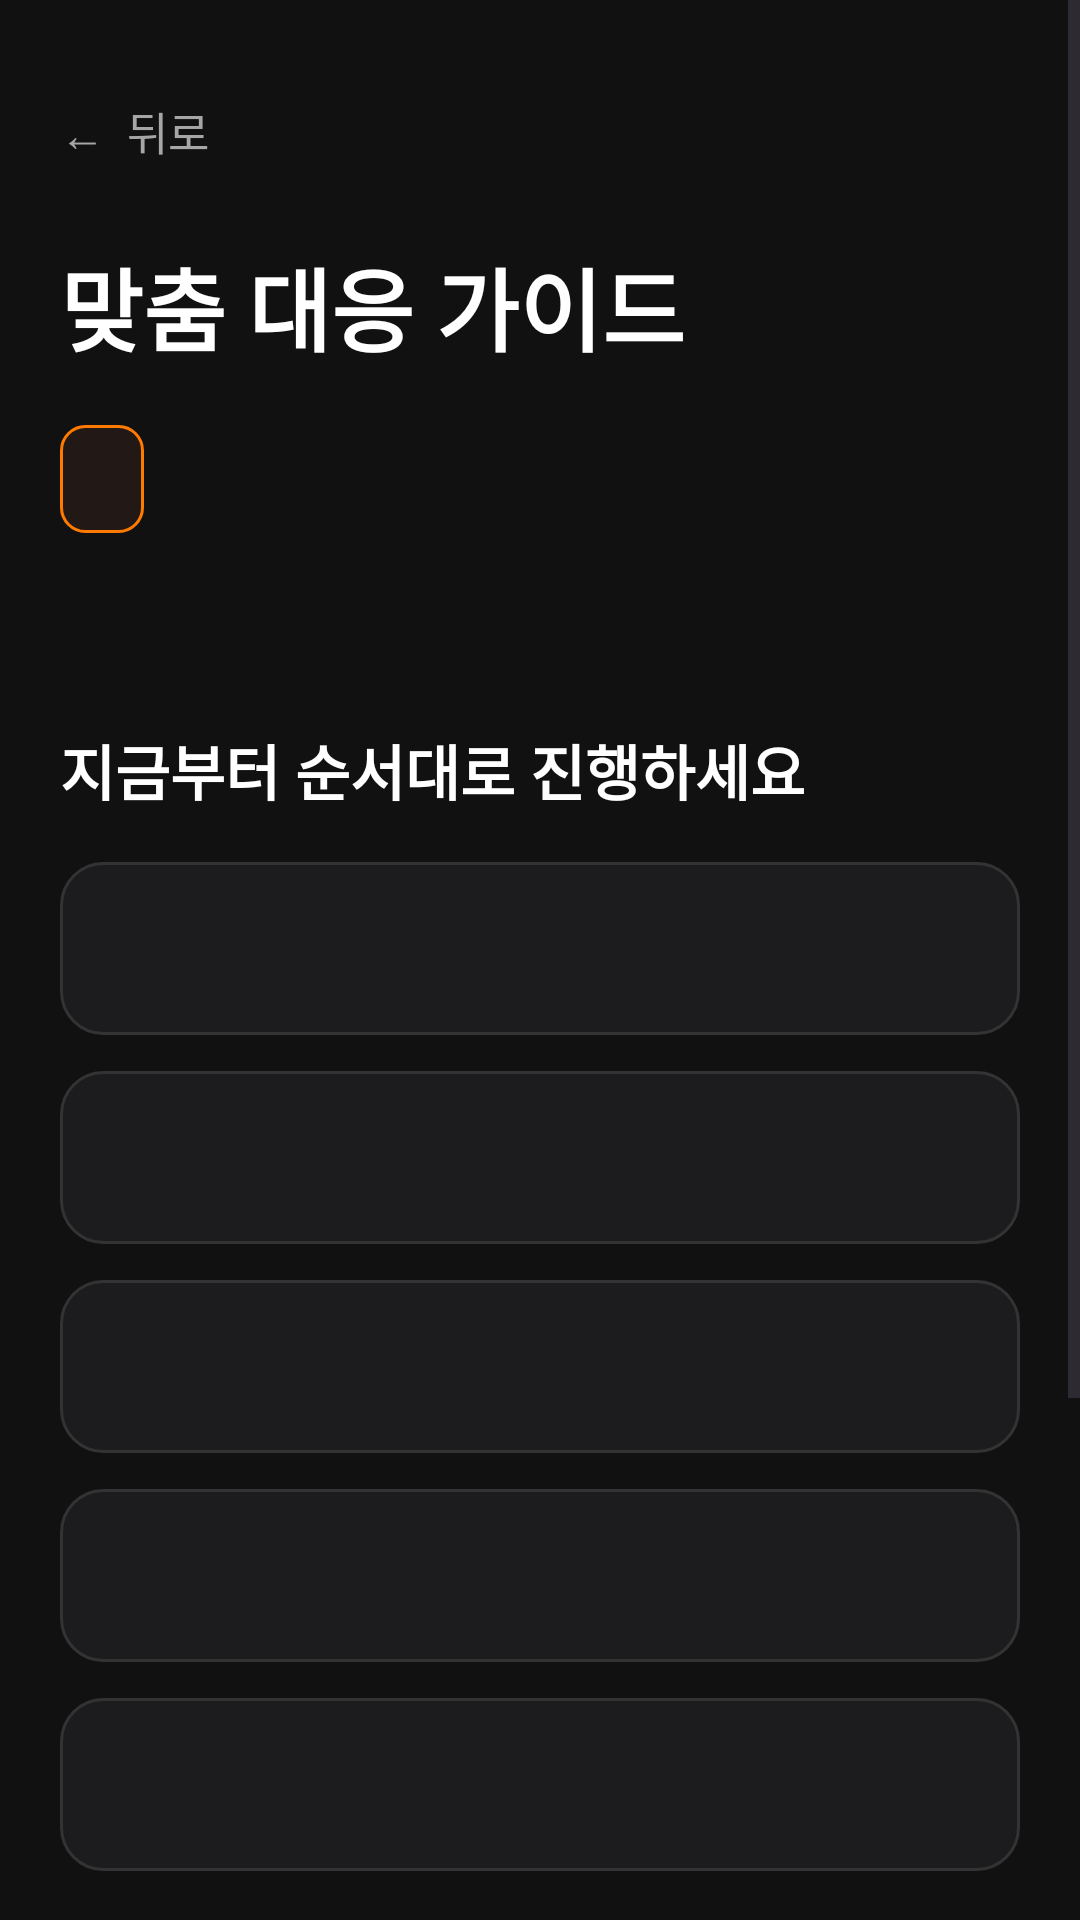

Produce the Android XML layout that renders to this screen, including the resource entries it uses.
<!-- AndroidManifest.xml: application theme Theme.GURU2SwuperDefense -->
<!-- res/layout/fragment_guide.xml -->
<?xml version="1.0" encoding="utf-8"?>
<ScrollView
    xmlns:android="http://schemas.android.com/apk/res/android"
    xmlns:app="http://schemas.android.com/apk/res-auto"
    android:layout_width="match_parent"
    android:layout_height="match_parent"
    android:background="@color/app_background"
    android:fillViewport="true">

    <LinearLayout
        android:layout_width="match_parent"
        android:layout_height="wrap_content"
        android:orientation="vertical"
        android:padding="20dp">

        <TextView
            android:id="@+id/btnBack"
            android:layout_width="wrap_content"
            android:layout_height="48dp"
            android:gravity="center_vertical"
            android:paddingEnd="20dp"
            android:text="←  뒤로"
            android:textColor="@color/text_secondary"
            android:textSize="15sp" />

        <TextView
            android:layout_width="match_parent"
            android:layout_height="wrap_content"
            android:layout_marginTop="12dp"
            android:text="맞춤 대응 가이드"
            android:textColor="@color/text_primary"
            android:textSize="30sp"
            android:textStyle="bold" />

        <TextView
            android:id="@+id/tvGuideType"
            android:layout_width="wrap_content"
            android:layout_height="36dp"
            android:layout_marginTop="18dp"
            android:background="@drawable/bg_category_chip"
            android:gravity="center"
            android:paddingStart="14dp"
            android:paddingEnd="14dp"
            android:textColor="@color/orange_primary"
            android:textSize="14sp"
            android:textStyle="bold" />

        <TextView
            android:id="@+id/tvGuideUrgency"
            android:layout_width="match_parent"
            android:layout_height="wrap_content"
            android:layout_marginTop="16dp"
            android:textColor="@color/text_secondary"
            android:textSize="15sp" />

        <TextView
            android:layout_width="match_parent"
            android:layout_height="wrap_content"
            android:layout_marginTop="28dp"
            android:text="지금부터 순서대로 진행하세요"
            android:textColor="@color/text_primary"
            android:textSize="20sp"
            android:textStyle="bold" />

        <TextView
            android:id="@+id/tvStep1"
            android:layout_width="match_parent"
            android:layout_height="wrap_content"
            android:layout_marginTop="16dp"
            android:background="@drawable/bg_guide_step"
            android:lineSpacingExtra="5dp"
            android:textColor="@color/text_primary"
            android:textSize="16sp" />

        <TextView
            android:id="@+id/tvStep2"
            android:layout_width="match_parent"
            android:layout_height="wrap_content"
            android:layout_marginTop="12dp"
            android:background="@drawable/bg_guide_step"
            android:lineSpacingExtra="5dp"
            android:textColor="@color/text_primary"
            android:textSize="16sp" />

        <TextView
            android:id="@+id/tvStep3"
            android:layout_width="match_parent"
            android:layout_height="wrap_content"
            android:layout_marginTop="12dp"
            android:background="@drawable/bg_guide_step"
            android:lineSpacingExtra="5dp"
            android:textColor="@color/text_primary"
            android:textSize="16sp" />

        <TextView
            android:id="@+id/tvStep4"
            android:layout_width="match_parent"
            android:layout_height="wrap_content"
            android:layout_marginTop="12dp"
            android:background="@drawable/bg_guide_step"
            android:lineSpacingExtra="5dp"
            android:textColor="@color/text_primary"
            android:textSize="16sp" />

        <TextView
            android:id="@+id/tvStep5"
            android:layout_width="match_parent"
            android:layout_height="wrap_content"
            android:layout_marginTop="12dp"
            android:background="@drawable/bg_guide_step"
            android:lineSpacingExtra="5dp"
            android:textColor="@color/text_primary"
            android:textSize="16sp" />

        <TextView
            android:layout_width="match_parent"
            android:layout_height="wrap_content"
            android:layout_marginTop="24dp"
            android:background="@color/surface_light_dark"
            android:lineSpacingExtra="4dp"
            android:padding="16dp"
            android:text="안내 내용은 초기 대응을 돕기 위한 것입니다. 긴급한 피해가 진행 중이면 즉시 112 또는 관련 금융기관에 연락하세요."
            android:textColor="@color/text_secondary"
            android:textSize="14sp" />

        <com.google.android.material.button.MaterialButton
            android:id="@+id/btnOpenChecklist"
            android:layout_width="match_parent"
            android:layout_height="58dp"
            android:layout_marginTop="28dp"
            android:layout_marginBottom="24dp"
            android:text="대응 체크리스트 시작하기"
            android:textColor="@color/background_black"
            android:textSize="16sp"
            android:textStyle="bold"
            app:backgroundTint="@color/orange_primary"
            app:cornerRadius="14dp" />

    </LinearLayout>

</ScrollView>
<!-- resources referenced by this layout -->
<resources>
  <color name="app_background">#111111</color>
  <color name="background_black">#111111</color>
  <color name="orange_primary">#FF7A00</color>
  <color name="surface_light_dark">#292929</color>
  <color name="text_primary">#FFFFFF</color>
  <color name="text_secondary">#A6A6A6</color>
  <!-- drawable bg_category_chip (drawable) -->
  <?xml version="1.0" encoding="utf-8"?>
  <shape xmlns:android="http://schemas.android.com/apk/res/android"
      android:shape="rectangle">
  
      <solid android:color="#221815" />
  
      <stroke
          android:width="1dp"
          android:color="@color/orange_primary" />
  
      <corners android:radius="8dp" />
  
  </shape>
  <!-- drawable bg_guide_step (drawable) -->
  <?xml version="1.0" encoding="utf-8"?>
  <shape
      xmlns:android="http://schemas.android.com/apk/res/android"
      android:shape="rectangle">
  
      <solid android:color="@color/card_charcoal" />
  
      <stroke
          android:width="1dp"
          android:color="@color/card_border" />
  
      <corners android:radius="14dp" />
  
      <padding
          android:left="18dp"
          android:top="18dp"
          android:right="18dp"
          android:bottom="18dp" />
  
  </shape>
  <style name="Theme.GURU2SwuperDefense" parent="Base.Theme.GURU2SwuperDefense" />
  <color name="card_charcoal">#1C1C1E</color>
  <color name="card_border">#333333</color>
  <style name="Base.Theme.GURU2SwuperDefense" parent="Theme.Material3.DayNight.NoActionBar">
          <item name="android:statusBarColor">@android:color/black</item>
          <item name="android:navigationBarColor">@android:color/black</item>
          <item name="android:windowLightStatusBar">false</item>
          <item name="android:windowLightNavigationBar" tools:targetApi="o_mr1">false</item>
      </style>
</resources>
